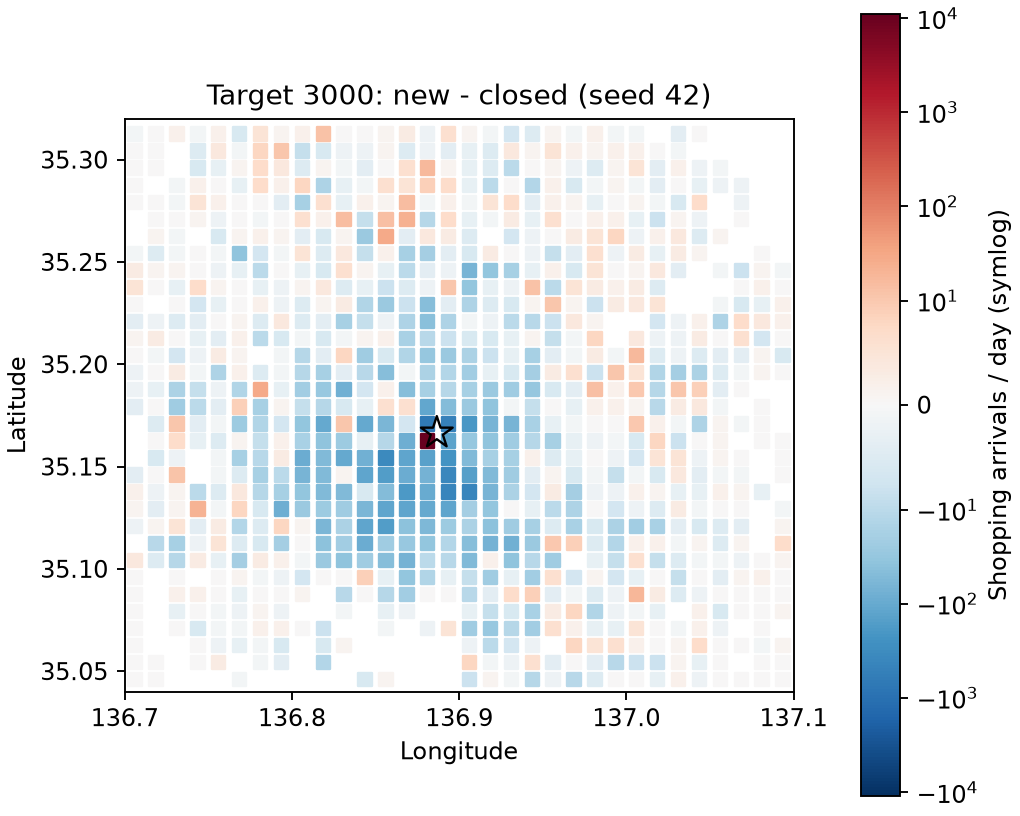

The file beside this chart, header and first rows:
target, mesh, closed_arrivals, new_arrivals, net_change
3000, 51363607, 1, 1, 0
3000, 51363696, 1, 1, 0
3000, 51364372, 1, 1, 0
3000, 51365308, 1, 1, 0
3000, 51365581, 1, 1, 0
3000, 51365586, 1, 1, 0
3000, 51365595, 1, 1, 0
3000, 51365597, 6, 6, 0
3000, 51365668, 1, 1, 0
3000, 51365686, 1, 1, 0
3000, 51366403, 1, 1, 0
3000, 51366429, 1, 1, 0
3000, 51366452, 1, 1, 0
3000, 51366461, 1, 1, 0
3000, 51366463, 1, 1, 0
3000, 51366471, 2, 2, 0
3000, 51366472, 4, 4, 0
3000, 51366475, 1, 1, 0
3000, 51366492, 1, 1, 0
3000, 51366493, 2, 2, 0
3000, 51366506, 2, 2, 0
3000, 51366511, 1, 1, 0
3000, 51366518, 1, 1, 0
3000, 51366572, 2, 2, 0
3000, 51366722, 1, 1, 0
3000, 51367079, 1, 1, 0
3000, 51367089, 1, 1, 0
3000, 51367245, 1, 1, 0
3000, 51367358, 3, 3, 0
3000, 51367368, 1, 1, 0
3000, 51367384, 2, 2, 0
3000, 51367385, 1, 1, 0
3000, 51367402, 1, 1, 0
3000, 51367411, 1, 1, 0
3000, 51367421, 1, 1, 0
3000, 51367431, 1, 1, 0
3000, 51367481, 1, 1, 0
3000, 51367483, 1, 1, 0
3000, 51367490, 1, 1, 0
3000, 51377002, 56, 56, 0
3000, 51377005, 68, 68, 0
3000, 51377006, 53, 53, 0
3000, 51377016, 20, 20, 0
3000, 51377017, 46, 46, 0
3000, 51377024, 18, 18, 0
3000, 51377035, 9, 9, 0
3000, 51377036, 5, 5, 0
3000, 51377037, 22, 22, 0
3000, 51377038, 73, 73, 0
3000, 51377046, 280, 280, 0
3000, 51377047, 285, 285, 0
3000, 51377048, 60, 60, 0
3000, 51377049, 1, 1, 0
3000, 51377056, 12, 12, 0
3000, 51377057, 372, 372, 0
3000, 51377058, 1509, 1509, 0
3000, 51377059, 166, 166, 0
3000, 51377066, 77, 77, 0
3000, 51377076, 381, 381, 0
3000, 51377086, 44, 44, 0
... 3,760 more rows
